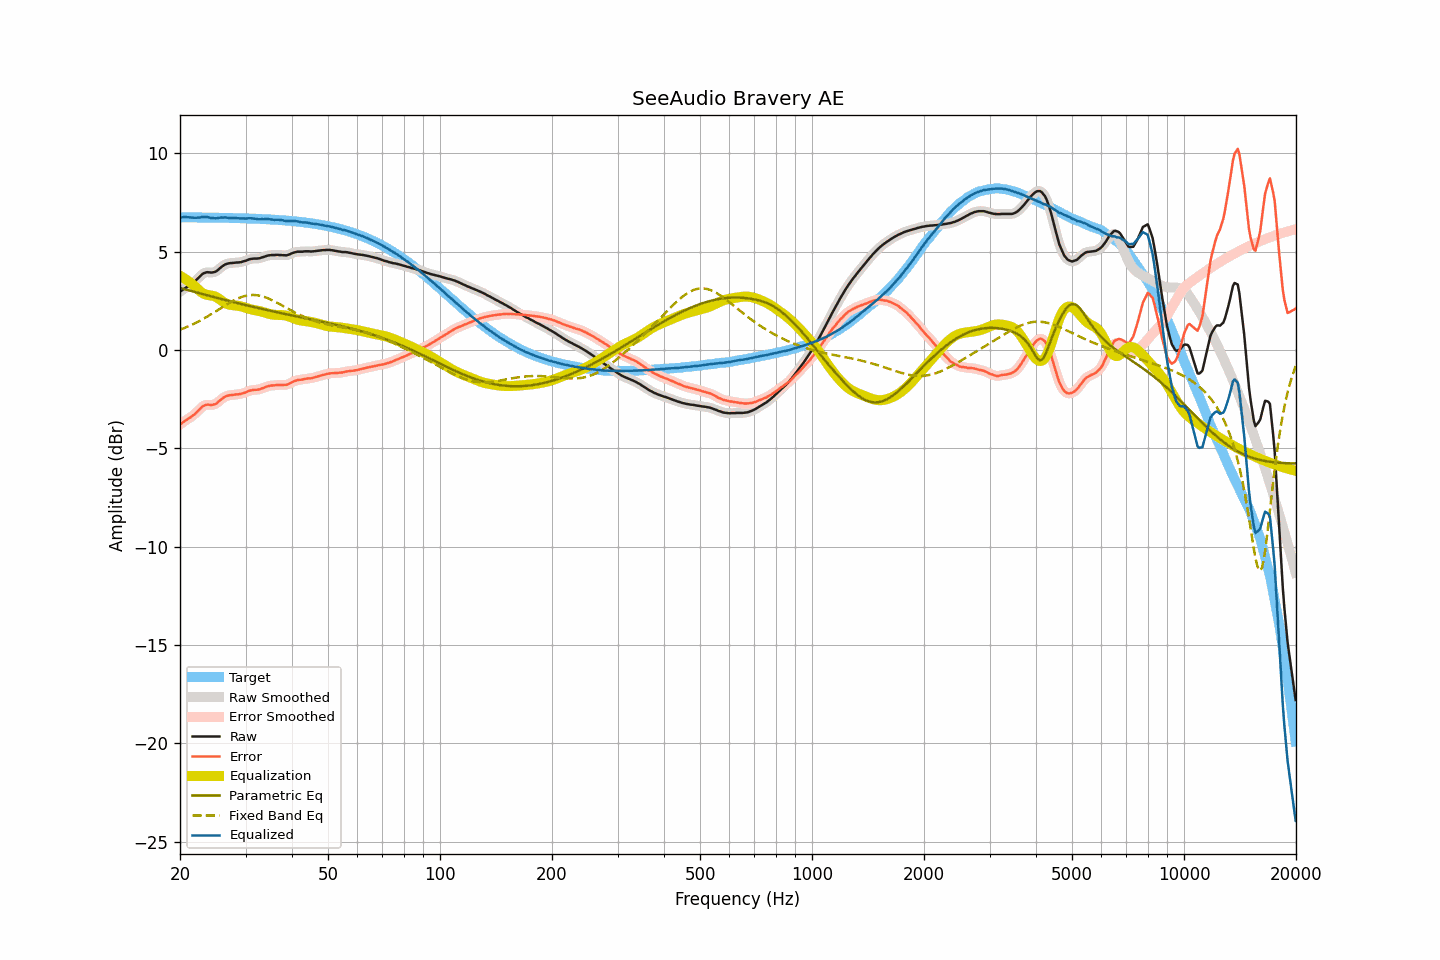

The file beside this chart, header and first rows:
frequency, raw, smoothed, error, error_smoothed, equalization, parametric_eq, fixed_band_eq, equalized_raw, equalized_smoothed, target
20.00, 2.96, 2.96, -3.79, -3.79, 3.77, 3.16, 1.03, 6.73, 6.73, 6.75
20.20, 3.02, 3.02, -3.73, -3.73, 3.73, 3.13, 1.06, 6.75, 6.75, 6.75
20.40, 3.08, 3.08, -3.67, -3.67, 3.68, 3.11, 1.10, 6.76, 6.76, 6.75
20.61, 3.14, 3.14, -3.61, -3.61, 3.62, 3.09, 1.13, 6.76, 6.76, 6.75
20.81, 3.19, 3.19, -3.56, -3.56, 3.57, 3.07, 1.16, 6.76, 6.76, 6.75
21.02, 3.24, 3.24, -3.51, -3.51, 3.51, 3.04, 1.20, 6.75, 6.75, 6.75
21.23, 3.29, 3.29, -3.46, -3.45, 3.45, 3.02, 1.23, 6.74, 6.74, 6.75
21.44, 3.35, 3.35, -3.39, -3.40, 3.39, 3.00, 1.27, 6.74, 6.74, 6.74
21.66, 3.41, 3.41, -3.33, -3.34, 3.32, 2.98, 1.31, 6.73, 6.73, 6.74
21.87, 3.47, 3.48, -3.27, -3.27, 3.25, 2.96, 1.35, 6.72, 6.73, 6.74
22.09, 3.55, 3.55, -3.19, -3.19, 3.18, 2.93, 1.39, 6.73, 6.73, 6.74
22.31, 3.63, 3.63, -3.11, -3.11, 3.10, 2.91, 1.43, 6.73, 6.73, 6.74
22.54, 3.71, 3.71, -3.03, -3.03, 3.03, 2.89, 1.47, 6.73, 6.74, 6.74
22.76, 3.79, 3.79, -2.95, -2.95, 2.96, 2.87, 1.52, 6.75, 6.75, 6.74
22.99, 3.87, 3.86, -2.87, -2.88, 2.90, 2.85, 1.56, 6.77, 6.76, 6.74
23.22, 3.91, 3.91, -2.83, -2.83, 2.85, 2.82, 1.61, 6.76, 6.77, 6.74
23.45, 3.94, 3.94, -2.80, -2.79, 2.82, 2.80, 1.65, 6.76, 6.76, 6.74
23.69, 3.96, 3.95, -2.78, -2.78, 2.80, 2.78, 1.70, 6.76, 6.75, 6.74
23.92, 3.95, 3.95, -2.78, -2.78, 2.79, 2.76, 1.75, 6.74, 6.74, 6.73
24.16, 3.94, 3.94, -2.79, -2.79, 2.78, 2.74, 1.80, 6.72, 6.72, 6.73
24.40, 3.94, 3.94, -2.79, -2.79, 2.77, 2.71, 1.85, 6.71, 6.71, 6.73
24.65, 3.96, 3.95, -2.77, -2.78, 2.75, 2.69, 1.90, 6.71, 6.70, 6.73
24.89, 3.98, 3.99, -2.75, -2.74, 2.71, 2.67, 1.95, 6.70, 6.70, 6.73
25.14, 4.03, 4.04, -2.70, -2.69, 2.67, 2.65, 2.00, 6.70, 6.71, 6.73
25.39, 4.10, 4.10, -2.63, -2.63, 2.62, 2.63, 2.06, 6.72, 6.72, 6.73
25.65, 4.17, 4.17, -2.56, -2.56, 2.56, 2.61, 2.11, 6.73, 6.73, 6.73
25.91, 4.24, 4.24, -2.49, -2.49, 2.50, 2.59, 2.16, 6.74, 6.74, 6.72
26.16, 4.29, 4.30, -2.43, -2.43, 2.44, 2.57, 2.21, 6.74, 6.74, 6.72
26.43, 4.35, 4.34, -2.37, -2.38, 2.39, 2.54, 2.26, 6.74, 6.74, 6.72
26.69, 4.38, 4.38, -2.34, -2.34, 2.35, 2.52, 2.31, 6.73, 6.73, 6.72
26.96, 4.40, 4.40, -2.32, -2.31, 2.32, 2.50, 2.36, 6.72, 6.73, 6.72
27.23, 4.42, 4.41, -2.30, -2.30, 2.30, 2.48, 2.41, 6.72, 6.71, 6.72
27.50, 4.42, 4.42, -2.29, -2.29, 2.29, 2.46, 2.46, 6.71, 6.71, 6.71
27.77, 4.43, 4.43, -2.28, -2.28, 2.28, 2.44, 2.50, 6.71, 6.71, 6.71
28.05, 4.44, 4.44, -2.27, -2.27, 2.27, 2.42, 2.54, 6.71, 6.71, 6.71
28.33, 4.45, 4.45, -2.26, -2.26, 2.26, 2.40, 2.58, 6.71, 6.71, 6.71
28.62, 4.45, 4.45, -2.26, -2.25, 2.25, 2.38, 2.62, 6.70, 6.70, 6.71
28.90, 4.46, 4.46, -2.24, -2.24, 2.24, 2.36, 2.65, 6.70, 6.70, 6.70
29.19, 4.47, 4.48, -2.23, -2.23, 2.22, 2.34, 2.69, 6.69, 6.69, 6.70
29.48, 4.50, 4.49, -2.20, -2.20, 2.19, 2.32, 2.71, 6.69, 6.69, 6.70
29.78, 4.52, 4.52, -2.18, -2.18, 2.17, 2.30, 2.74, 6.69, 6.69, 6.70
30.08, 4.54, 4.55, -2.15, -2.15, 2.14, 2.28, 2.76, 6.68, 6.69, 6.69
30.38, 4.58, 4.58, -2.11, -2.11, 2.12, 2.26, 2.78, 6.70, 6.69, 6.69
30.68, 4.61, 4.61, -2.08, -2.08, 2.09, 2.24, 2.79, 6.70, 6.70, 6.69
30.99, 4.63, 4.63, -2.05, -2.06, 2.07, 2.22, 2.80, 6.70, 6.70, 6.68
31.30, 4.64, 4.64, -2.04, -2.04, 2.05, 2.20, 2.80, 6.69, 6.69, 6.68
31.61, 4.65, 4.65, -2.03, -2.03, 2.04, 2.18, 2.80, 6.69, 6.68, 6.68
31.93, 4.65, 4.65, -2.03, -2.03, 2.02, 2.16, 2.79, 6.67, 6.67, 6.67
32.24, 4.65, 4.65, -2.02, -2.02, 2.01, 2.15, 2.79, 6.66, 6.66, 6.67
32.57, 4.66, 4.66, -2.01, -2.01, 1.99, 2.13, 2.77, 6.65, 6.65, 6.67
32.89, 4.68, 4.68, -1.98, -1.98, 1.97, 2.11, 2.76, 6.65, 6.65, 6.66
33.22, 4.71, 4.71, -1.95, -1.96, 1.95, 2.09, 2.73, 6.66, 6.65, 6.66
33.55, 4.73, 4.73, -1.93, -1.92, 1.92, 2.07, 2.71, 6.65, 6.66, 6.66
33.89, 4.76, 4.76, -1.89, -1.89, 1.90, 2.05, 2.68, 6.66, 6.66, 6.65
34.23, 4.79, 4.79, -1.86, -1.86, 1.87, 2.03, 2.65, 6.66, 6.66, 6.65
34.57, 4.81, 4.81, -1.83, -1.84, 1.85, 2.02, 2.62, 6.66, 6.65, 6.64
34.92, 4.82, 4.82, -1.82, -1.82, 1.82, 2.00, 2.58, 6.64, 6.65, 6.64
35.27, 4.83, 4.83, -1.81, -1.81, 1.81, 1.98, 2.55, 6.64, 6.64, 6.63
35.62, 4.83, 4.83, -1.80, -1.80, 1.80, 1.96, 2.51, 6.63, 6.63, 6.63
35.97, 4.83, 4.84, -1.79, -1.79, 1.79, 1.94, 2.46, 6.62, 6.62, 6.62
... 635 more rows
